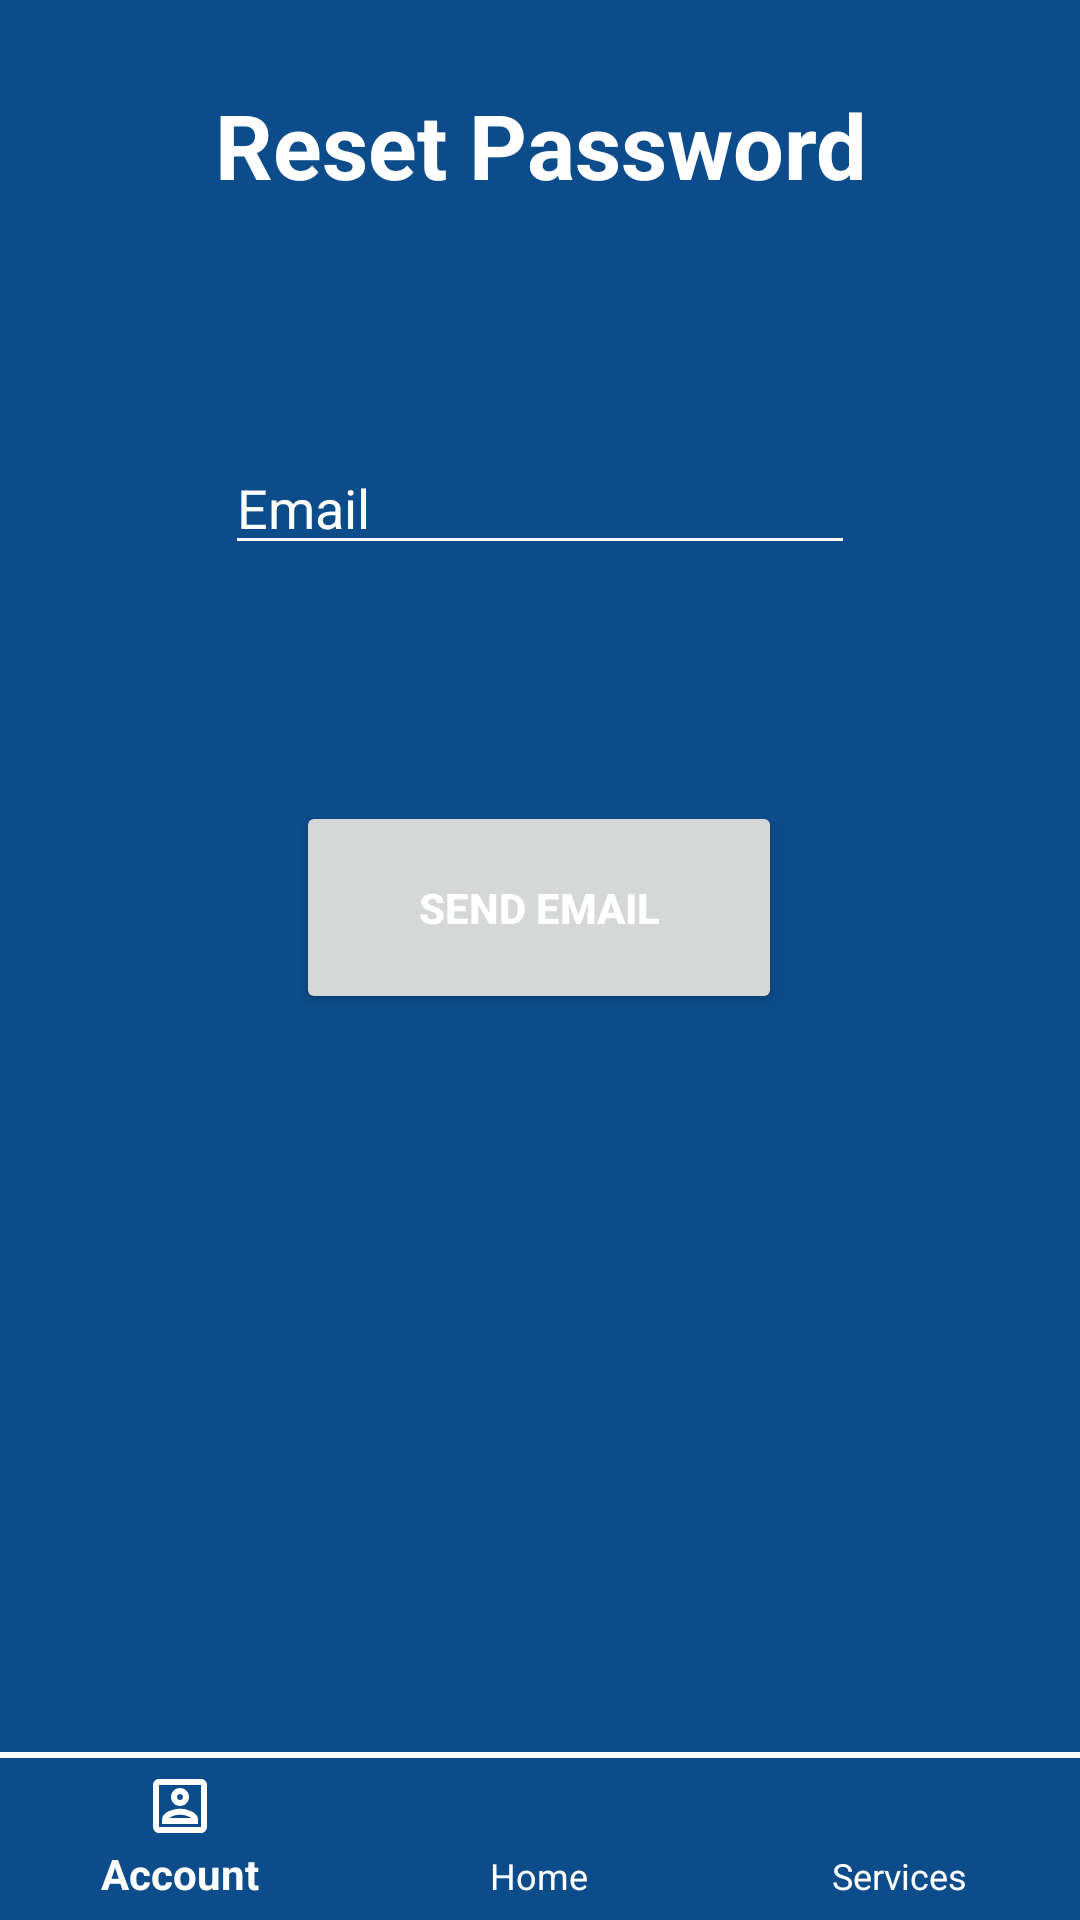

Reconstruct the res/layout file that produces this screen, plus the resources it refers to.
<!-- AndroidManifest.xml: application theme AppTheme -->
<!-- res/layout/activity_password.xml -->
<?xml version="1.0" encoding="utf-8"?>
<android.support.design.widget.CoordinatorLayout xmlns:android="http://schemas.android.com/apk/res/android"
    xmlns:app="http://schemas.android.com/apk/res-auto"
    xmlns:tools="http://schemas.android.com/tools"
    android:layout_width="match_parent"
    android:layout_height="match_parent"
    android:fitsSystemWindows="true"
    tools:context=".HomeActivity">

    <android.support.constraint.ConstraintLayout
        android:id="@+id/linearLayout"
        android:layout_width="fill_parent"
        android:layout_height="fill_parent"
        android:background="@color/colorPrimary">

        <TextView
            android:id="@+id/text_ResetPassword"
            android:layout_width="0dp"
            android:layout_height="55dp"
            android:layout_marginTop="28dp"
            android:text="@string/reset_password"
            android:textAlignment="center"
            android:textAllCaps="false"
            android:textSize="30sp"
            android:textStyle="bold"
            app:layout_constraintEnd_toEndOf="parent"
            app:layout_constraintHorizontal_bias="0.0"
            app:layout_constraintStart_toStartOf="parent"
            app:layout_constraintTop_toTopOf="parent" />

        <EditText
            android:id="@+id/email"
            android:layout_width="wrap_content"
            android:layout_height="wrap_content"
            android:layout_marginStart="8dp"
            android:layout_marginTop="64dp"
            android:layout_marginEnd="8dp"
            android:ems="10"
            android:hint="@string/email"
            android:importantForAutofill="no"
            android:inputType="textEmailAddress"
            android:textColor="@color/colorAccent"
            app:layout_constraintEnd_toEndOf="parent"
            app:layout_constraintStart_toStartOf="parent"
            app:layout_constraintTop_toBottomOf="@+id/text_ResetPassword" />

        <Button
            android:id="@+id/resetButton"
            android:layout_width="162dp"
            android:layout_height="71dp"
            android:layout_marginStart="8dp"
            android:layout_marginTop="64dp"
            android:layout_marginEnd="8dp"
            android:layout_marginBottom="8dp"
            android:text="@string/send_email"
            android:textAllCaps="true"
            android:textColor="@color/common_google_signin_btn_text_dark_focused"
            android:textStyle="bold"
            app:layout_constraintBottom_toBottomOf="parent"
            app:layout_constraintEnd_toEndOf="parent"
            app:layout_constraintHorizontal_bias="0.498"
            app:layout_constraintStart_toStartOf="parent"
            app:layout_constraintTop_toBottomOf="@+id/email"
            app:layout_constraintVertical_bias="0.047" />
    </android.support.constraint.ConstraintLayout>



    
    <android.support.design.widget.BottomNavigationView
        android:id="@+id/navigationView"
        android:layout_width="match_parent"
        android:layout_height="wrap_content"
        android:layout_gravity="bottom"
        android:background="@drawable/topborderwhite"
        app:itemIconTint="@color/colorText"
        app:itemTextColor="@color/colorText"
        app:menu="@menu/navigation" />

</android.support.design.widget.CoordinatorLayout>
<!-- resources referenced by this layout -->
<resources>
  <color name="colorAccent">#FFFFFF</color>
  <color name="colorPrimary">#0C4C8A</color>
  <color name="colorText">#FFFFFF</color>
  <!-- drawable topborderwhite (drawable) -->
  <?xml version="1.0" encoding="utf-8"?>
  <layer-list xmlns:android="http://schemas.android.com/apk/res/android">
      <item>
          <shape android:shape="rectangle">
              <stroke
                  android:width="2dp"
                  android:color="#FFF" />
          </shape>
      </item>
  
      <item
          android:top="2dp">
          <shape android:shape="rectangle">
              <stroke
                  android:width="2dp"
                  android:color="#0c4c8a" />
          </shape>
      </item>
  
  </layer-list>
  <string name="email">Email</string>
  <string name="reset_password">Reset Password</string>
  <string name="send_email">Send Email</string>
  <style name="AppTheme" parent="Theme.AppCompat.Light.NoActionBar">
          
          <item name="colorPrimary">@color/colorPrimary</item>
          <item name="colorPrimaryDark">@color/colorPrimaryDark</item>
          <item name="colorAccent">@color/colorAccent</item>
          <item name="android:textColor">@color/colorText</item>
          <item name="android:textColorHint">@color/colorText</item>
          <item name="colorControlNormal">@color/colorText</item>
          <item name="colorControlActivated">@color/colorText</item>
      </style>
  <color name="colorPrimaryDark">#0c4c8a</color>
</resources>
